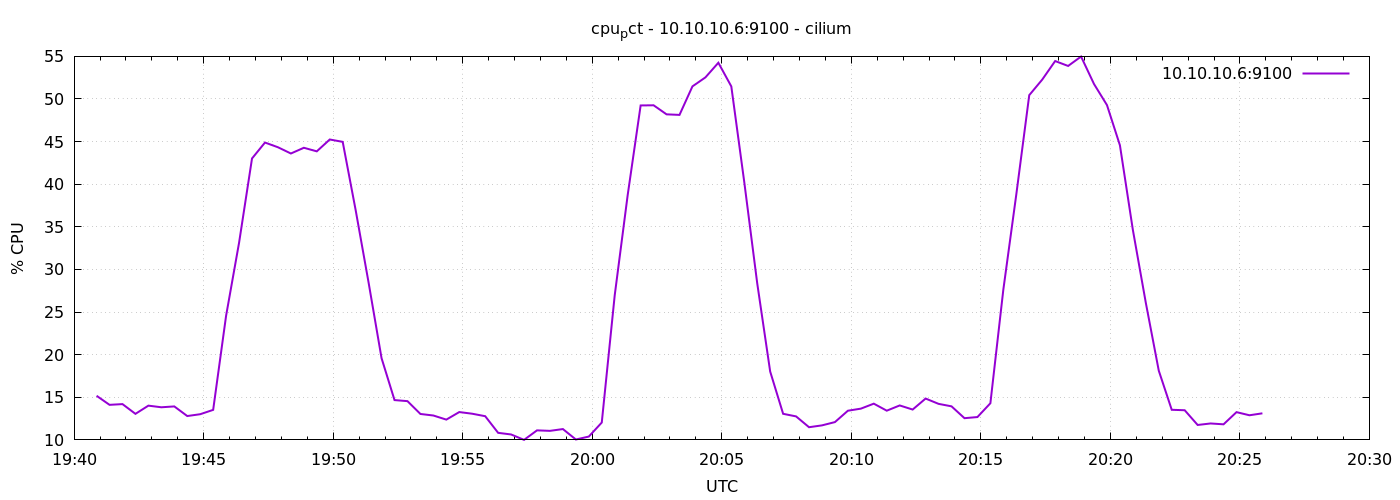

The table this chart was drawn from, first rows:
1778010052	15.176190476190431
1778010082	14.11
1778010112	14.2
1778010142	13.06
1778010172	14.02
1778010202	13.83
1778010232	13.93
1778010262	12.8
1778010292	13.01
1778010322	13.52
1778010352	24.58
1778010382	33.13
1778010412	43.02
1778010442	44.89
1778010472	44.34
1778010502	43.6
1778010532	44.28
1778010562	43.86
1778010592	45.25
1778010622	44.97
1778010652	36.96
1778010682	28.45
1778010712	19.59
1778010742	14.67
1778010772	14.55
1778010802	13.04
1778010832	12.86
1778010862	12.38
1778010892	13.27
1778010922	13.07
1778010952	12.78
1778010982	10.83
1778011012	10.64
1778011042	10
1778011072	11.12
1778011102	11.06
1778011132	11.27
1778011162	10.05
1778011192	10.39
1778011222	12.04
1778011252	26.98
1778011282	38.72
1778011312	49.24
1778011342	49.26
1778011372	48.2
1778011402	48.13
1778011432	51.48
1778011462	52.53
1778011492	54.25
1778011522	51.48
1778011552	40.25
1778011582	28.38
1778011612	18.02
1778011642	13.06
1778011672	12.76
1778011702	11.49
1778011732	11.7
1778011762	12.09
1778011792	13.42
1778011822	13.67
1778011852	14.25
... 30 more rows
